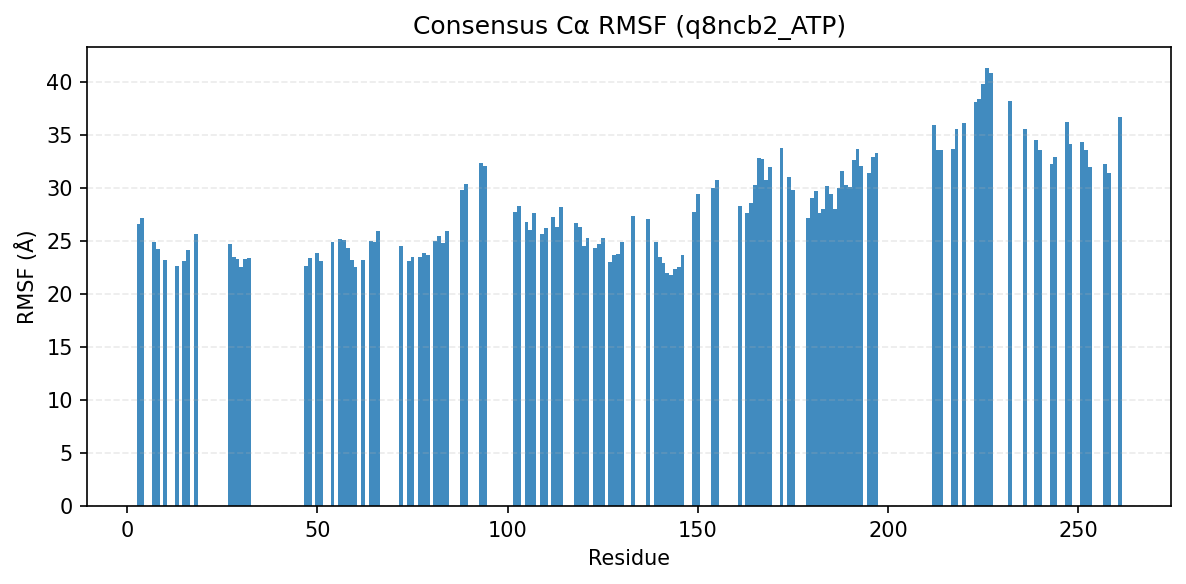

Values plotted in this chart, from the file beside it:
consensus_index, resid, aa, rmsf_A
0, 3, L, 26.63
1, 4, G, 27.17
2, 7, I, 24.91
3, 8, K, 24.21
4, 10, E, 23.15
5, 13, C, 22.62
6, 15, I, 23.06
7, 16, F, 24.16
8, 18, A, 25.62
11, 27, H, 24.71
12, 28, T, 23.48
13, 29, C, 23.25
14, 30, K, 22.52
15, 31, K, 23.28
16, 32, F, 23.4
17, 47, E, 22.64
18, 48, I, 23.42
19, 50, I, 23.88
20, 51, L, 23.14
21, 54, V, 24.89
22, 56, H, 25.15
23, 57, P, 25.1
24, 58, N, 24.33
25, 59, I, 23.2
26, 60, L, 22.49
27, 62, L, 23.18
28, 64, D, 24.95
29, 65, V, 24.87
30, 66, F, 25.95
31, 72, Y, 24.5
32, 74, I, 23.13
33, 75, F, 23.45
34, 77, E, 23.51
35, 78, L, 23.83
36, 79, A, 23.68
37, 81, G, 24.99
38, 82, R, 25.42
39, 83, E, 24.83
40, 84, V, 25.96
41, 88, I, 29.75
42, 89, L, 30.32
44, 93, Y, 32.37
45, 94, Y, 32.05
46, 102, V, 27.72
47, 103, V, 28.31
48, 105, Q, 26.77
49, 106, V, 26.01
50, 107, L, 27.66
51, 109, A, 25.62
52, 110, V, 26.23
53, 112, Y, 27.24
54, 113, L, 26.27
55, 114, H, 28.15
56, 118, I, 26.72
57, 119, V, 26.29
58, 120, H, 24.54
59, 121, R, 25.23
60, 123, L, 24.31
61, 124, K, 24.72
62, 125, L, 25.28
... 72 more rows
